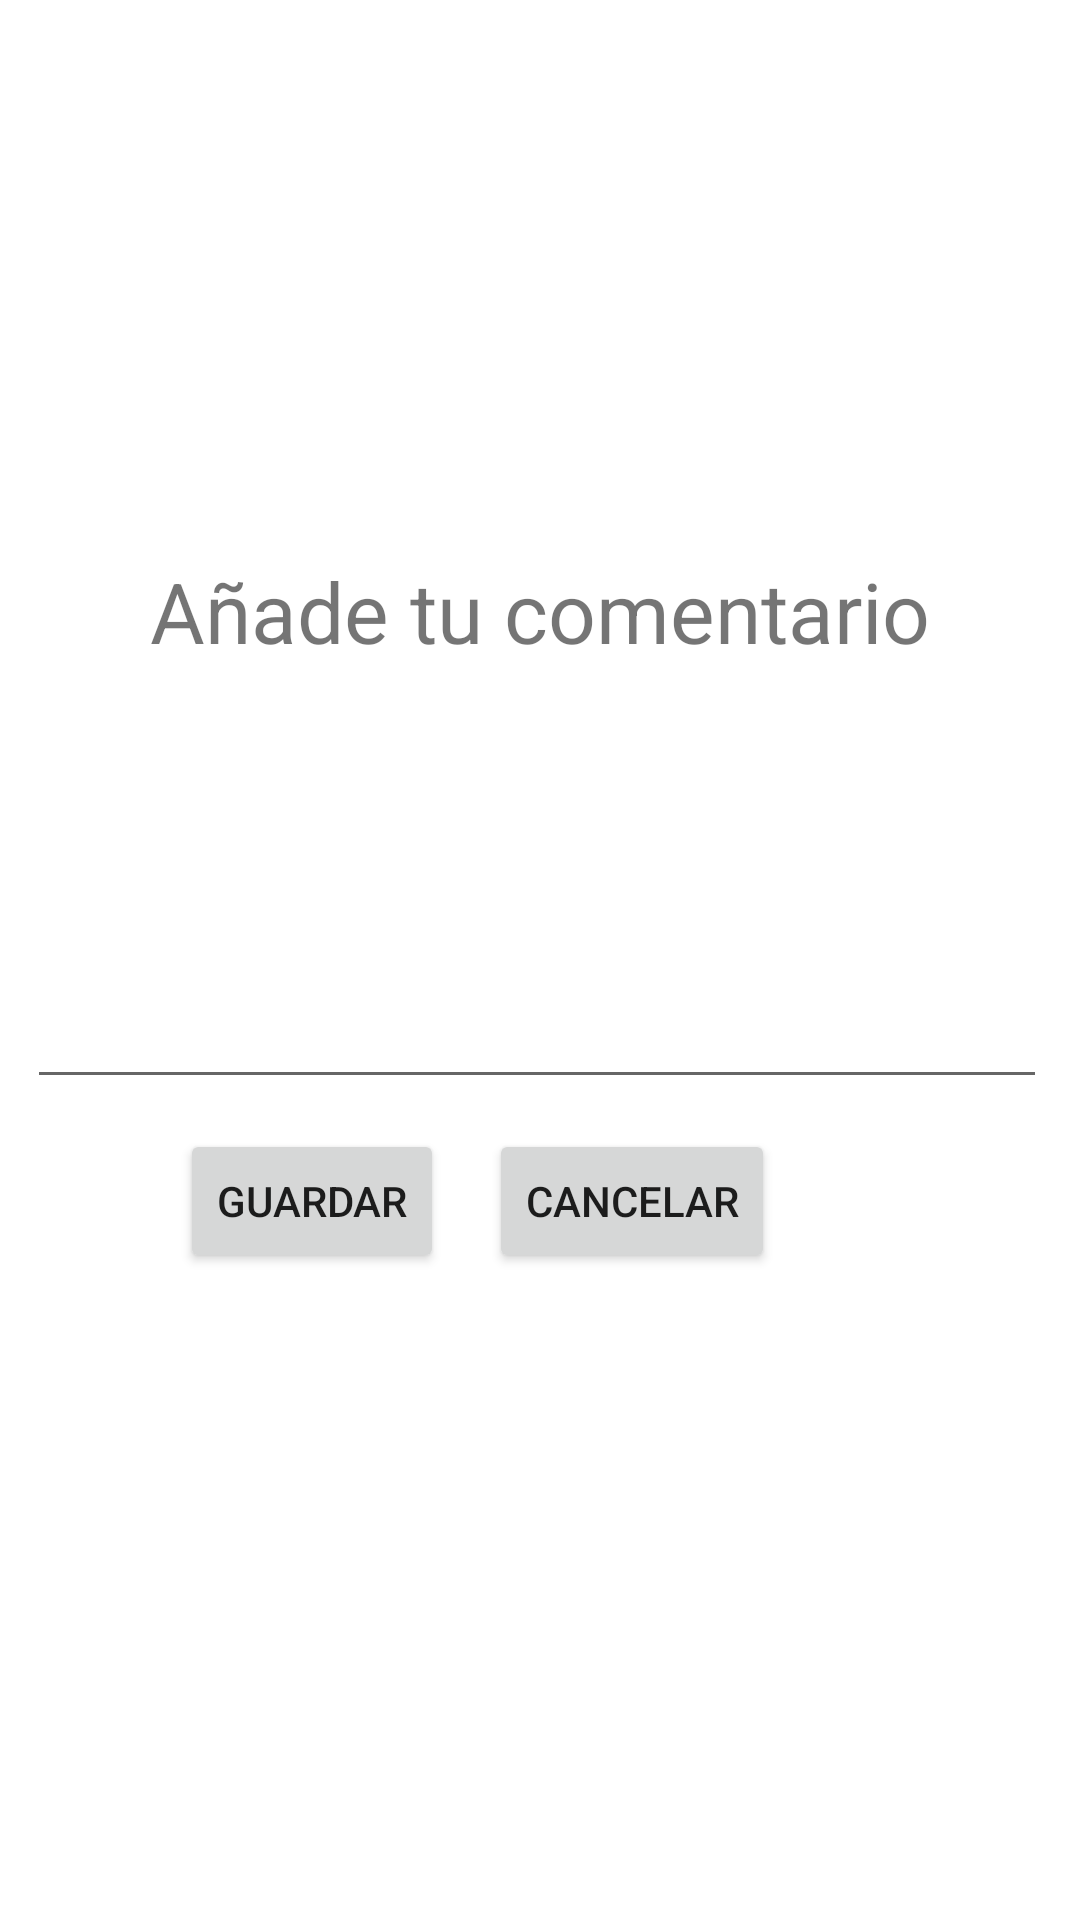

Here is an Android app screen rendered from its layout file. Give the layout XML and the strings, colors and styles it references.
<!-- AndroidManifest.xml: application theme Theme.RefindProyecto -->
<!-- res/layout/popup_coment.xml -->
<?xml version="1.0" encoding="utf-8"?>
<androidx.constraintlayout.widget.ConstraintLayout
    xmlns:android="http://schemas.android.com/apk/res/android"
    xmlns:app="http://schemas.android.com/apk/res-auto"
    xmlns:tools="http://schemas.android.com/tools"
    android:layout_width="match_parent"
    android:layout_height="match_parent"
    android:orientation="vertical">


    <TextView
        android:id="@+id/textView2"
        android:layout_width="wrap_content"
        android:layout_height="wrap_content"
        android:text="Añade tu comentario"
        android:textSize="28sp"
        app:layout_constraintBottom_toBottomOf="parent"
        app:layout_constraintEnd_toEndOf="parent"
        app:layout_constraintStart_toStartOf="parent"
        app:layout_constraintTop_toTopOf="parent"
        app:layout_constraintVertical_bias="0.307" />

    <EditText
        android:id="@+id/popupComent"
        android:layout_width="340dp"
        android:layout_height="100dp"
        android:layout_marginTop="44dp"
        android:textSize="24sp"
        app:layout_constraintEnd_toEndOf="parent"
        app:layout_constraintHorizontal_bias="0.454"
        app:layout_constraintStart_toStartOf="parent"
        app:layout_constraintTop_toBottomOf="@+id/textView2"
        app:layout_editor_absoluteX="25dp" />

    <LinearLayout
        android:layout_width="240dp"
        android:layout_height="50dp"
        android:layout_marginTop="10dp"
        android:orientation="horizontal"
        app:layout_constraintEnd_toEndOf="parent"
        app:layout_constraintStart_toStartOf="parent"
        app:layout_constraintTop_toBottomOf="@+id/popupComent">

        <Button
            android:id="@+id/btnCGuardar"
            android:layout_width="wrap_content"
            android:layout_height="wrap_content"
            android:layout_marginRight="15dp"
            android:text="@string/btnGuardar" />

        <Button
            android:id="@+id/btnCCancelar"
            android:layout_width="wrap_content"
            android:layout_height="wrap_content"
            android:text="@string/btnCancelar" />
    </LinearLayout>


</androidx.constraintlayout.widget.ConstraintLayout>
<!-- resources referenced by this layout -->
<resources>
  <string name="btnCancelar">Cancelar</string>
  <string name="btnGuardar">Guardar</string>
  <style name="Theme.RefindProyecto" parent="Theme.MaterialComponents.DayNight.DarkActionBar">
          
          <item name="colorPrimary">@color/purple_500</item>
          <item name="colorPrimaryVariant">@color/purple_700</item>
          <item name="colorOnPrimary">@color/white</item>
          
          <item name="colorSecondary">@color/teal_200</item>
          <item name="colorSecondaryVariant">@color/teal_700</item>
          <item name="colorOnSecondary">@color/black</item>
          
          <item name="android:statusBarColor" tools:targetApi="l">?attr/colorPrimaryVariant</item>
          
      </style>
  <color name="purple_500">#FF6200EE</color>
  <color name="purple_700">#FF3700B3</color>
  <color name="white">#FFFFFFFF</color>
  <color name="teal_200">#FF03DAC5</color>
  <color name="teal_700">#FF018786</color>
  <color name="black">#FF000000</color>
</resources>
